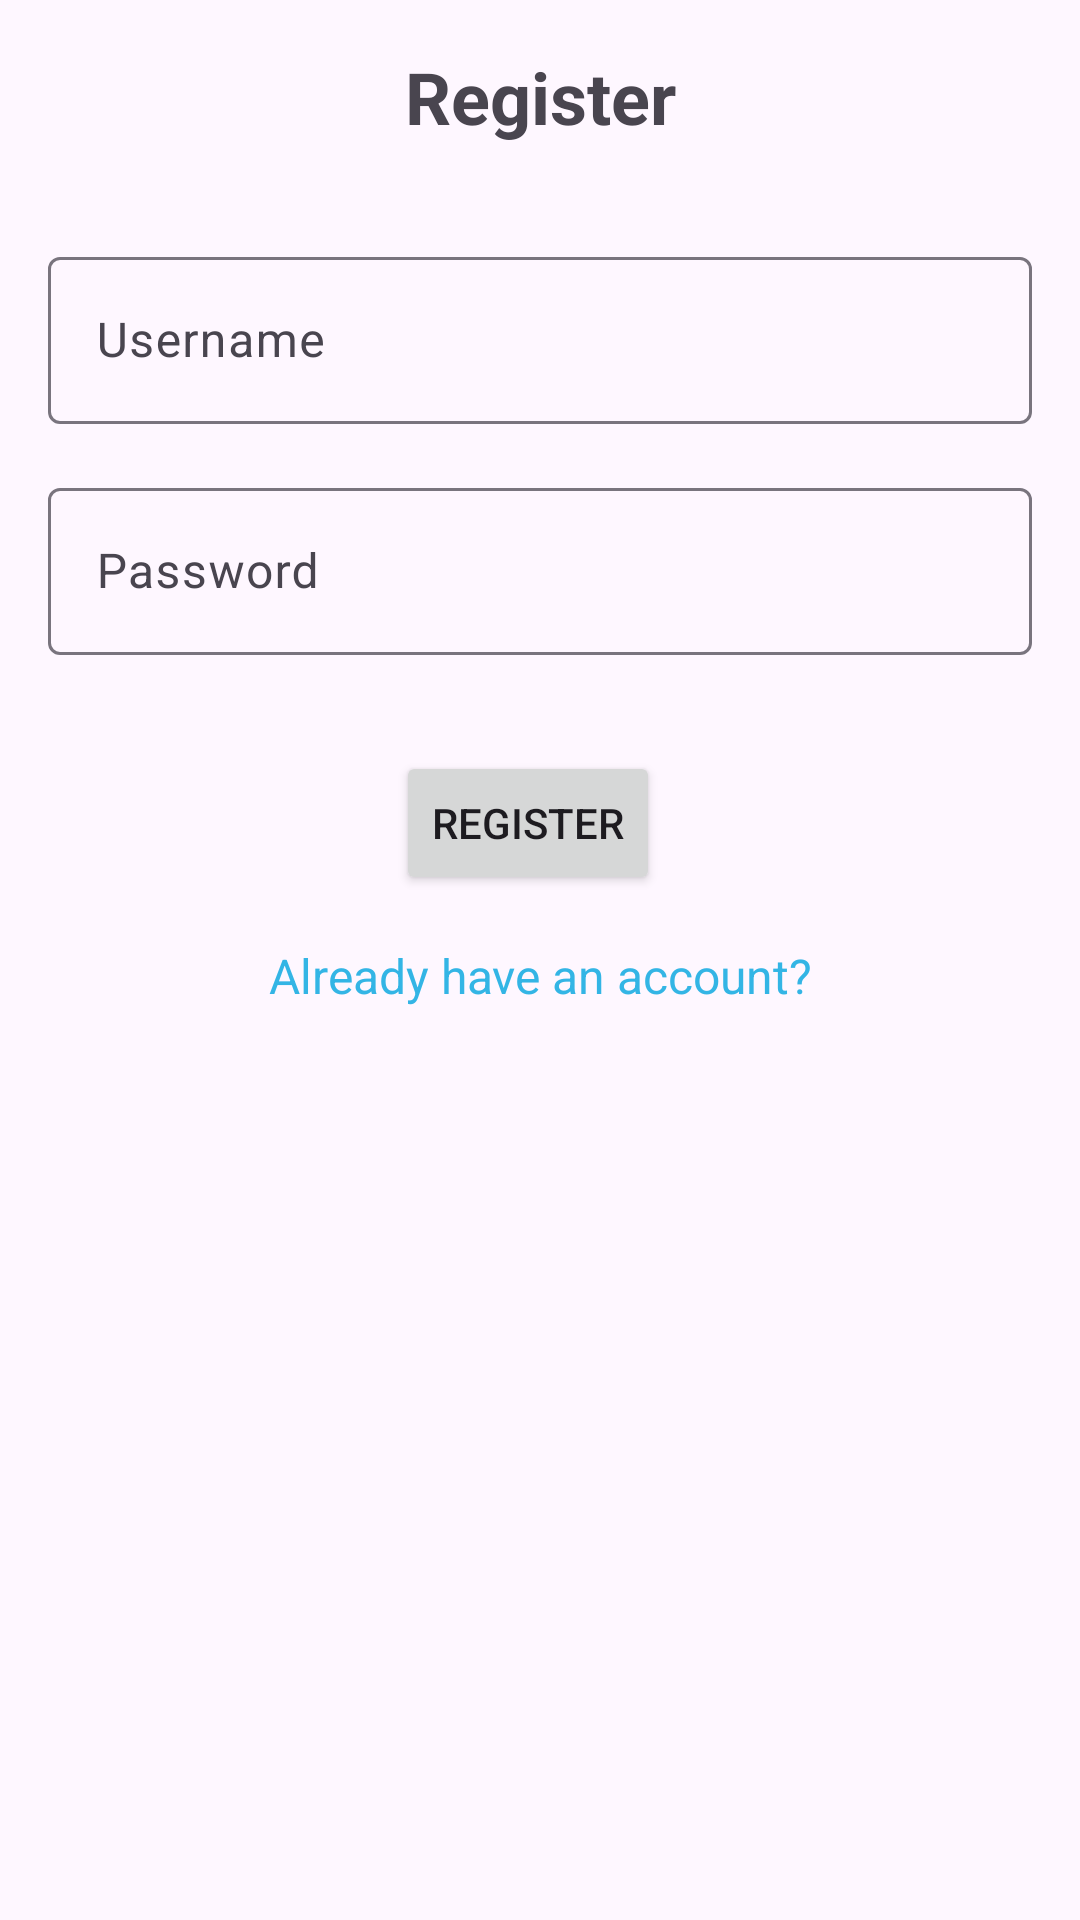

Write the Android layout XML for this screen, with the resource values it uses.
<!-- AndroidManifest.xml: application theme Theme.DiplomskiAndroidApp -->
<!-- res/layout/activity_register.xml -->
<?xml version="1.0" encoding="utf-8"?>
<androidx.constraintlayout.widget.ConstraintLayout
    xmlns:android="http://schemas.android.com/apk/res/android"
    xmlns:app="http://schemas.android.com/apk/res-auto"
    android:layout_width="match_parent"
    android:layout_height="match_parent">

    <TextView
        android:id="@+id/title"
        android:layout_width="wrap_content"
        android:layout_height="wrap_content"
        android:text="@string/register"
        android:textSize="24sp"
        android:textStyle="bold"
        app:layout_constraintStart_toStartOf="parent"
        app:layout_constraintEnd_toEndOf="parent"
        app:layout_constraintTop_toTopOf="parent"
        android:layout_marginTop="16dp" />

    <com.google.android.material.textfield.TextInputLayout
        android:id="@+id/textInputLayout"
        android:layout_width="0dp"
        android:layout_height="wrap_content"
        app:layout_constraintStart_toStartOf="parent"
        app:layout_constraintEnd_toEndOf="parent"
        app:layout_constraintTop_toBottomOf="@id/title"
        android:layout_marginTop="32dp"
        android:layout_marginStart="16dp"
        android:layout_marginEnd="16dp">

        <com.google.android.material.textfield.TextInputEditText
            android:id="@+id/username"
            android:layout_width="match_parent"
            android:layout_height="wrap_content"
            android:hint="@string/username" />
    </com.google.android.material.textfield.TextInputLayout>

    <com.google.android.material.textfield.TextInputLayout
        android:id="@+id/passwordTextInputLayout"
        android:layout_width="0dp"
        android:layout_height="wrap_content"
        app:layout_constraintStart_toStartOf="parent"
        app:layout_constraintEnd_toEndOf="parent"
        app:layout_constraintTop_toBottomOf="@id/textInputLayout"
        android:layout_marginTop="16dp"
        android:layout_marginStart="16dp"
        android:layout_marginEnd="16dp">

        <com.google.android.material.textfield.TextInputEditText
            android:id="@+id/password"
            android:layout_width="match_parent"
            android:layout_height="wrap_content"
            android:hint="@string/password"
            android:inputType="textPassword" />
    </com.google.android.material.textfield.TextInputLayout>

    <Button
        android:id="@+id/submit_button"
        android:layout_width="wrap_content"
        android:layout_height="wrap_content"
        android:text="@string/register"
        app:layout_constraintStart_toStartOf="parent"
        app:layout_constraintEnd_toEndOf="parent"
        app:layout_constraintTop_toBottomOf="@id/passwordTextInputLayout"
        android:layout_marginTop="32dp"
        android:layout_marginEnd="8dp"/>

    <TextView
        android:id="@+id/auth_switch_text"
        android:layout_width="wrap_content"
        android:layout_height="wrap_content"
        android:text="Already have an account?"
        android:textColor="@android:color/holo_blue_light"
        android:textSize="16sp"
        app:layout_constraintStart_toStartOf="parent"
        app:layout_constraintEnd_toEndOf="parent"
        app:layout_constraintTop_toBottomOf="@id/submit_button"
        android:layout_marginTop="16dp" />

</androidx.constraintlayout.widget.ConstraintLayout>
<!-- resources referenced by this layout -->
<resources>
  <string name="password">Password</string>
  <string name="register">Register</string>
  <string name="username">Username</string>
  <style name="Theme.DiplomskiAndroidApp" parent="Base.Theme.DiplomskiAndroidApp" />
  <style name="Base.Theme.DiplomskiAndroidApp" parent="Theme.Material3.DayNight.NoActionBar">
          
          
      </style>
</resources>
